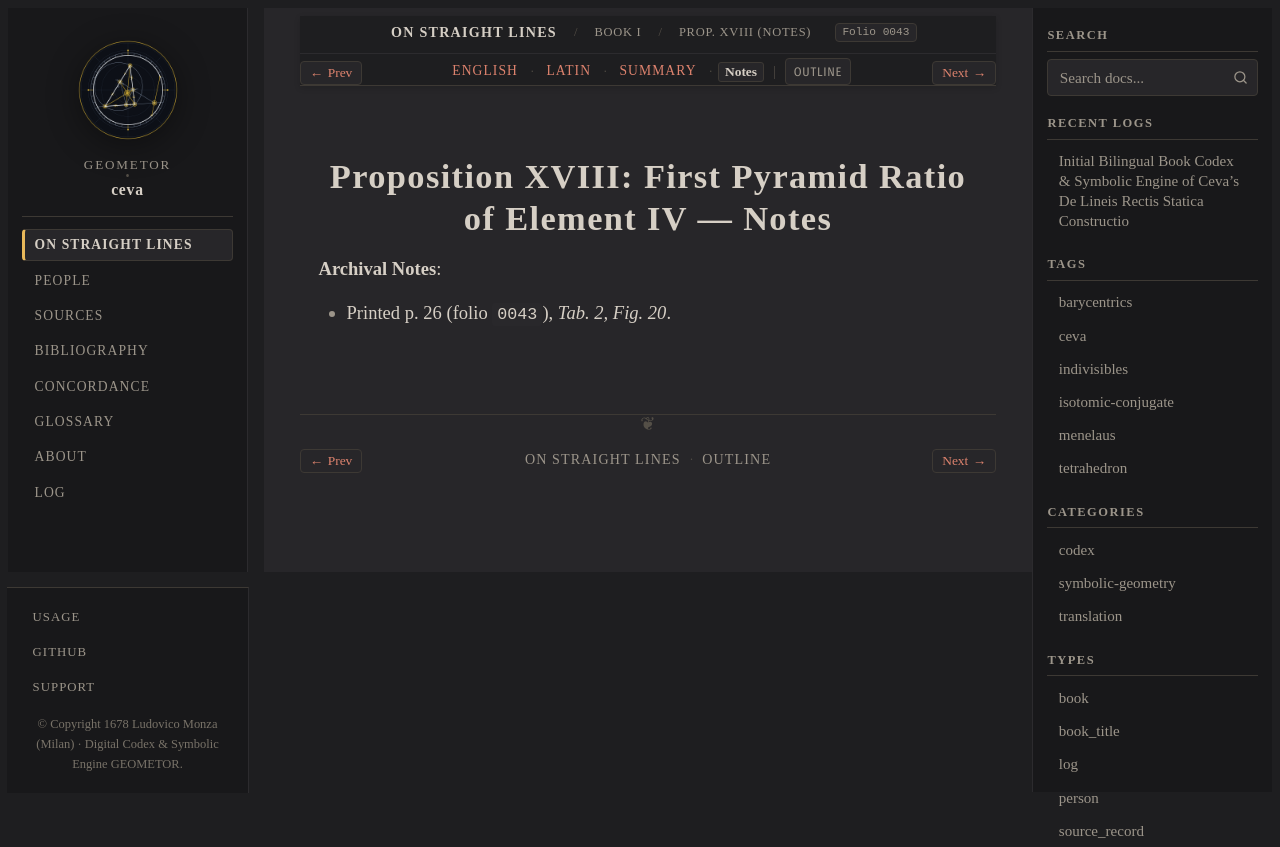

repository: geometor/ceva · page: de_lineis_rectis/liber_primus/prop_18/notes.html · generator: sphinx

:layout: book
:order: 19
:canonical_id: liber_primus_prop_18
:breadcrumb_title: Prop. XVIII (Notes)
:folio: 0043
:tracks: English: index | Latin: la | Summary: summary | Notes: notes

.. _liber-primus-prop-18-notes:

Proposition XVIII: First Pyramid Ratio of Element IV — Notes
============================================================

.. folio:: 0043
   :page: p. 26

**Archival Notes**:

* Printed p. 26 (folio ``0043``), `Tab. 2, Fig. 20`.
